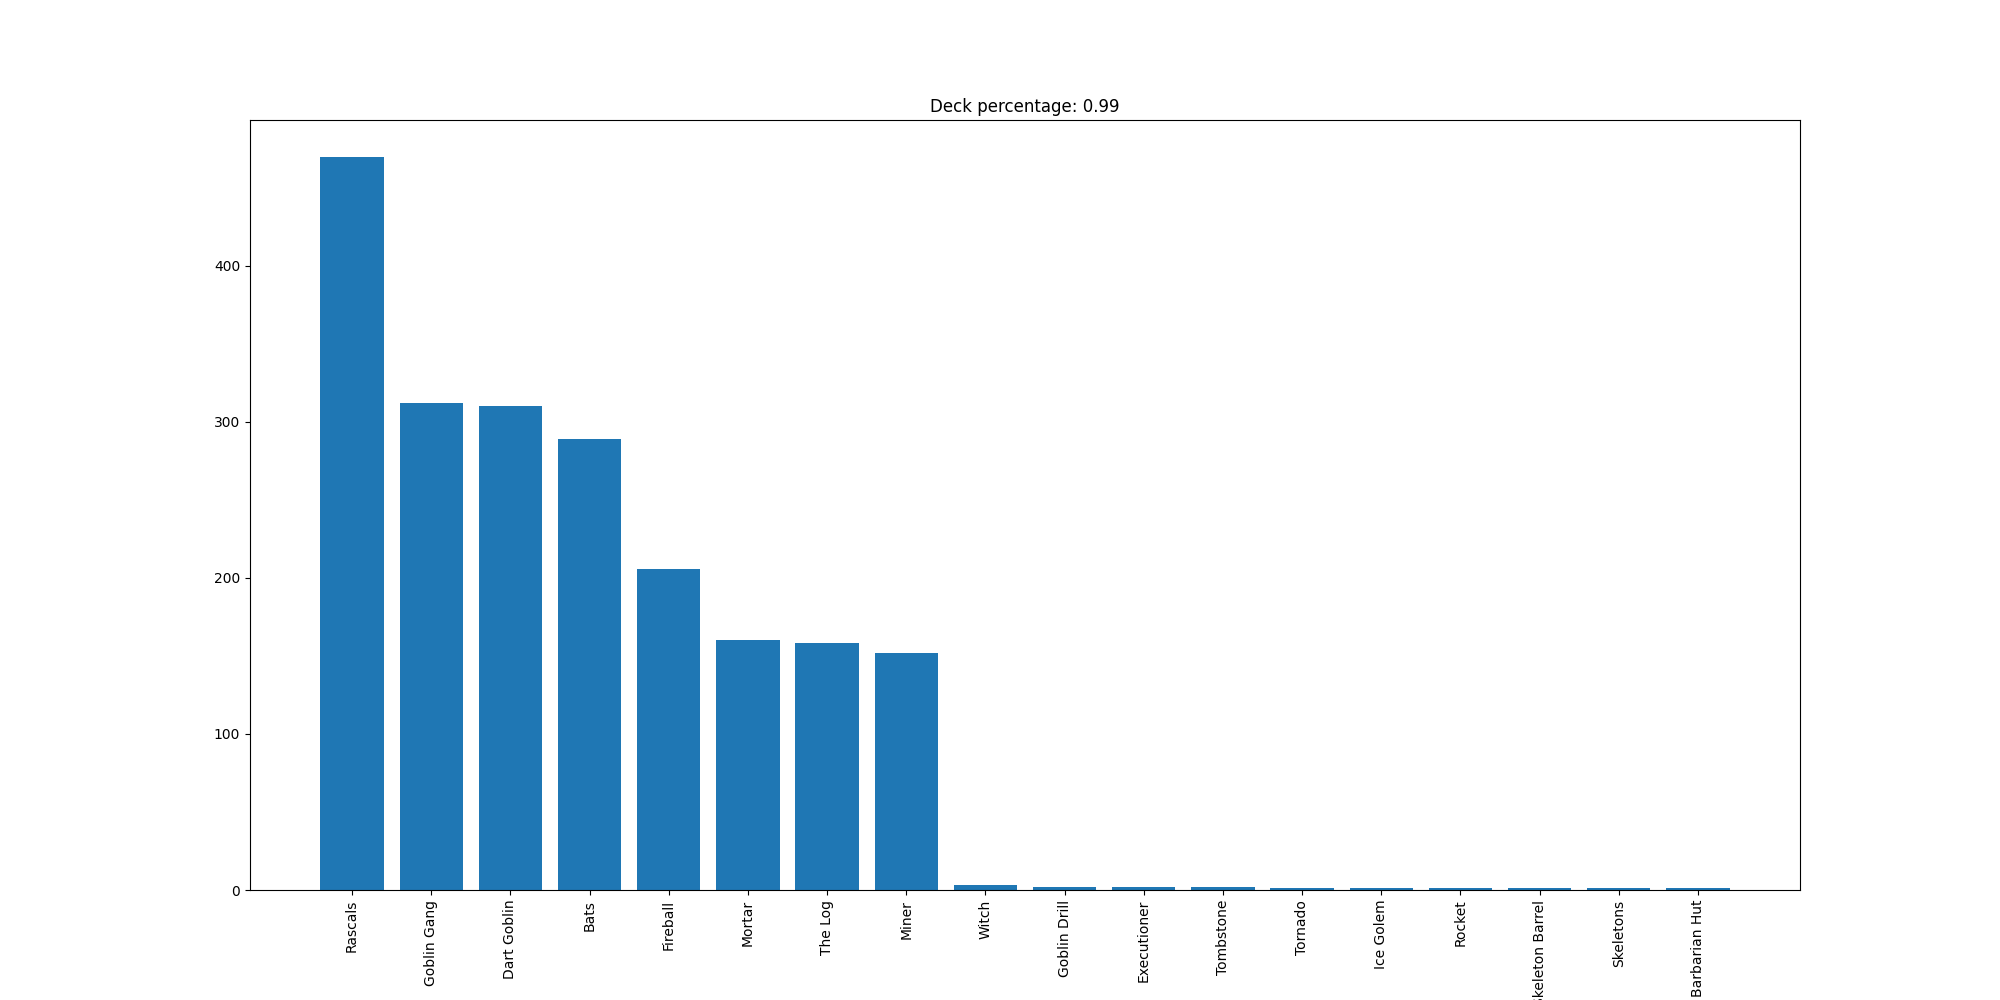

The table this chart was drawn from, first rows:
Rascals, 470
Goblin Gang, 312
Dart Goblin, 310
Bats, 289
Fireball, 206
Mortar, 160
The Log, 158
Miner, 152
Witch, 3
Goblin Drill, 2
Executioner, 2
Tombstone, 2
Tornado, 1
Ice Golem, 1
Rocket, 1
Skeleton Barrel, 1
Skeletons, 1
Barbarian Hut, 1
